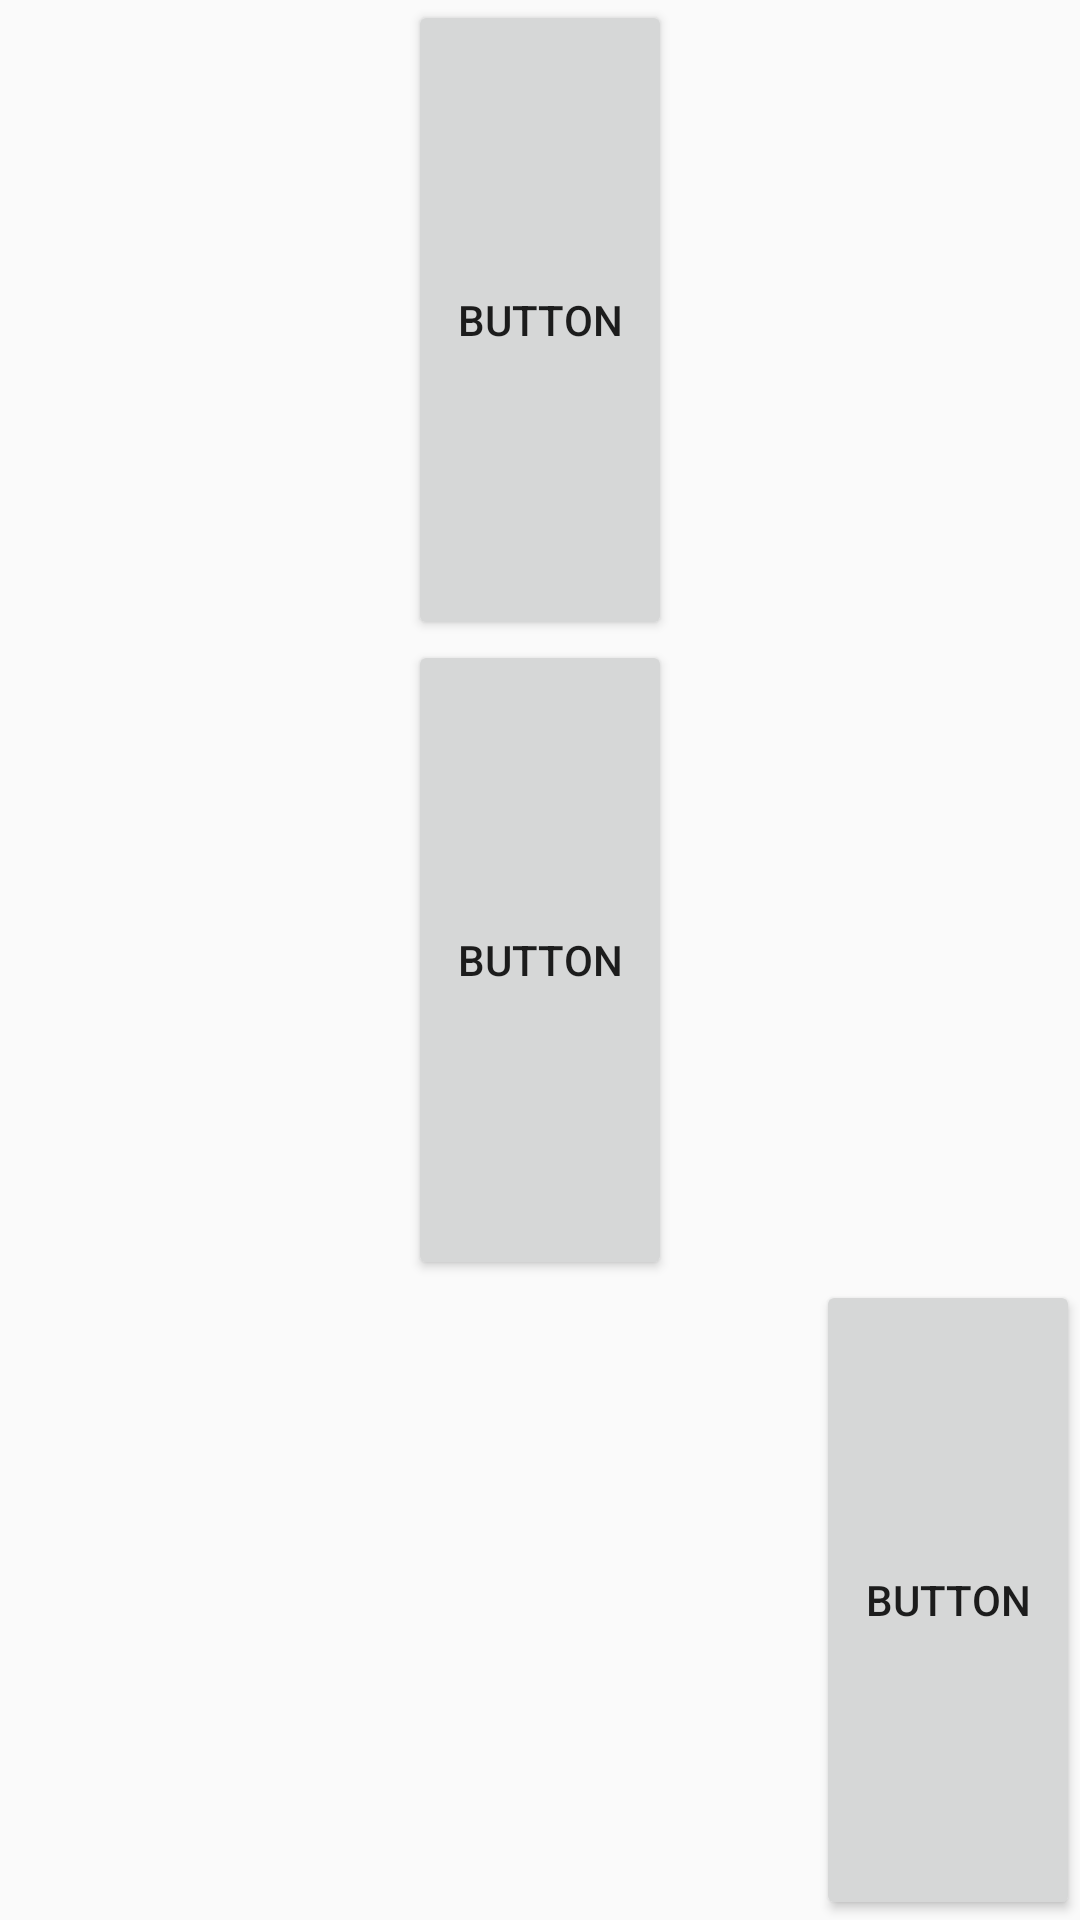

Here is an Android app screen rendered from its layout file. Give the layout XML and the strings, colors and styles it references.
<!-- AndroidManifest.xml: application theme AppTheme -->
<!-- res/layout/activity_third.xml -->
<?xml version="1.0" encoding="utf-8"?>
<LinearLayout
        xmlns:android="http://schemas.android.com/apk/res/android"
        xmlns:tools="http://schemas.android.com/tools"
        xmlns:app="http://schemas.android.com/apk/res-auto"
        android:layout_width="match_parent"
        android:layout_height="match_parent"
        android:orientation="vertical"
        android:gravity="center_vertical|center_horizontal"
        android:layout_gravity="center_vertical|center_horizontal"
        tools:context=".ThirdActivity">


    <Button
            android:text="Button"
            android:layout_width="wrap_content"
            android:layout_height="wrap_content"
            android:id="@+id/button"
            android:layout_weight="1"/>
    <Button
            android:text="Button"
            android:layout_width="wrap_content"
            android:layout_height="wrap_content"
            android:id="@+id/btnTercera"
            android:layout_weight="1" android:layout_gravity="center"/>
    <Button
            android:text="Button"
            android:layout_width="wrap_content"
            android:layout_height="wrap_content"
            android:id="@+id/button3"
            android:layout_weight="1" android:layout_gravity="right"/>
</LinearLayout>
<!-- resources referenced by this layout -->
<resources>
  <style name="AppTheme" parent="Theme.AppCompat.Light.DarkActionBar">
          
          <item name="colorPrimary">@color/colorPrimary</item>
          <item name="colorPrimaryDark">@color/colorPrimaryDark</item>
          <item name="colorAccent">@color/colorAccent</item>
      </style>
  <color name="colorPrimary">#9C27B0</color>
  <color name="colorPrimaryDark">#7B1FA2</color>
  <color name="colorAccent">#FF5722</color>
</resources>
